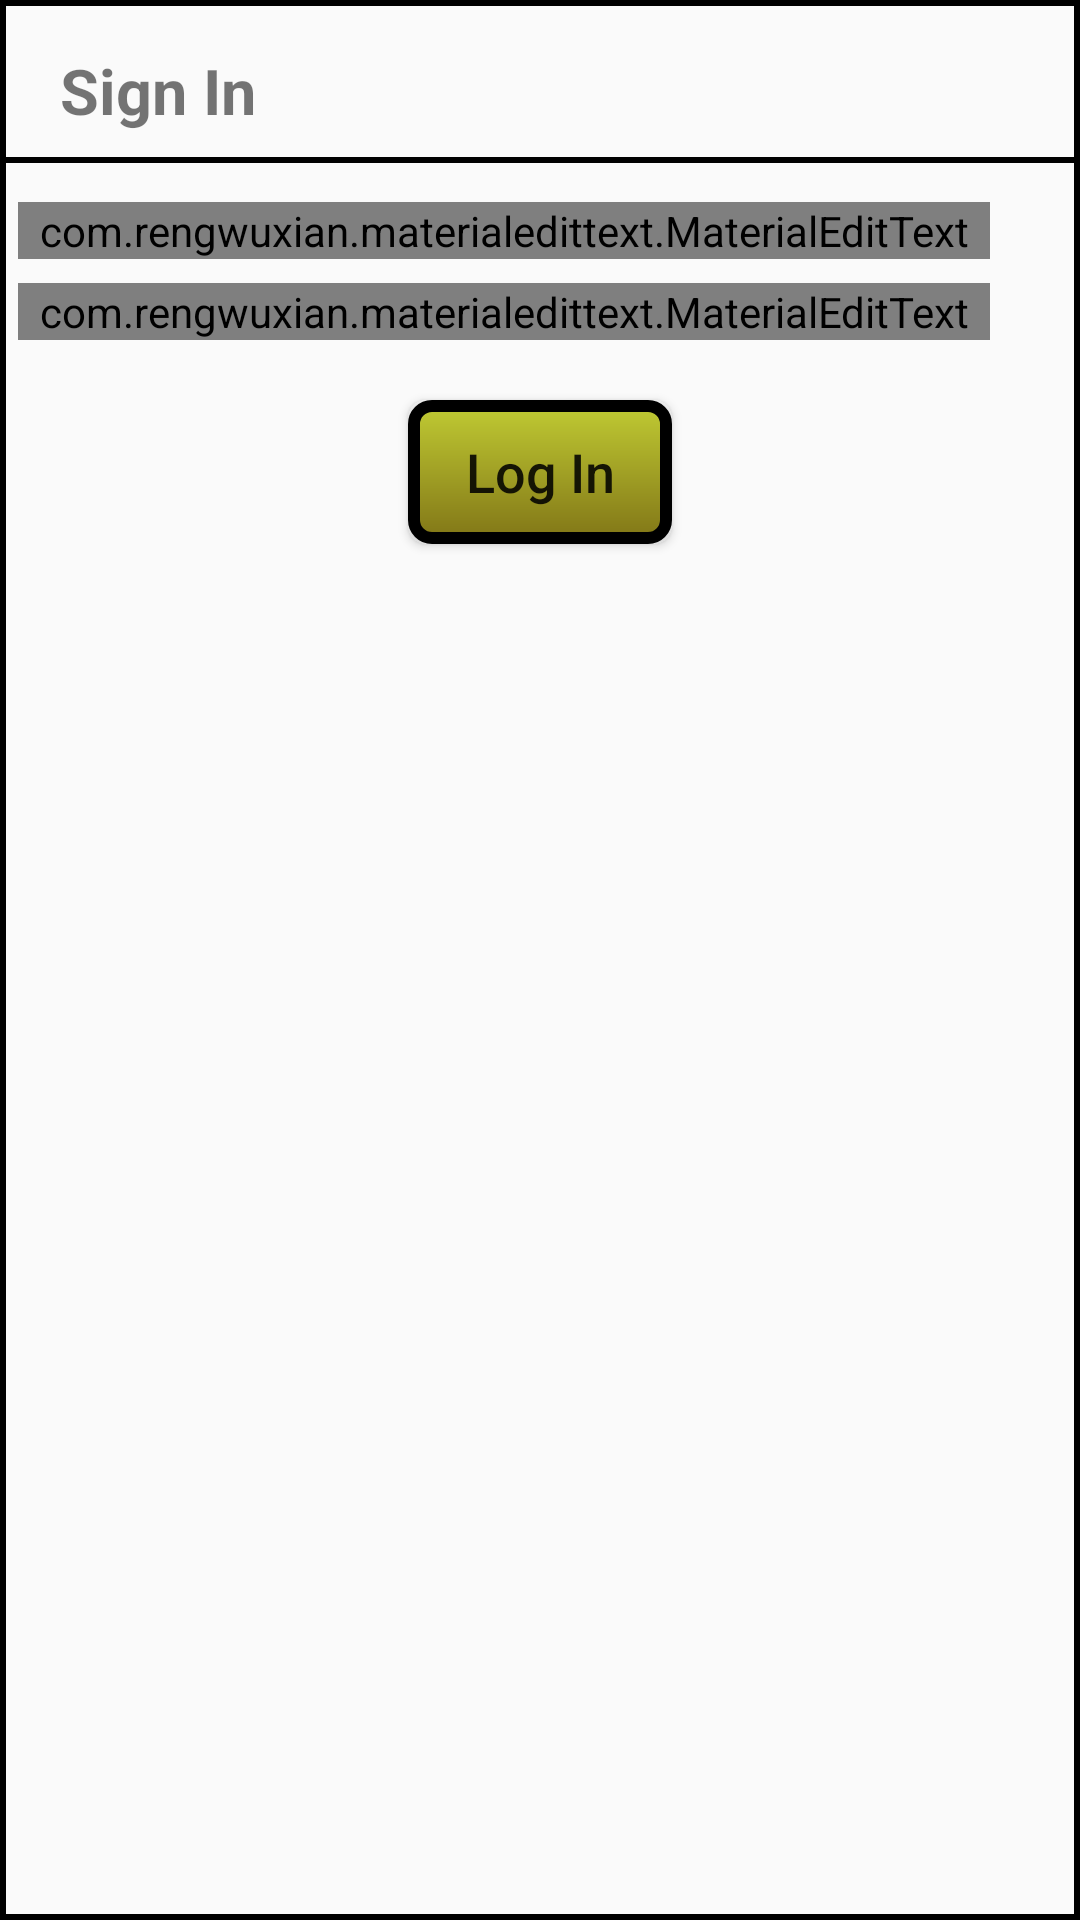

Android layout source for this screen:
<!-- AndroidManifest.xml: application theme AppTheme -->
<!-- res/layout/custom_alert.xml -->
<?xml version="1.0" encoding="utf-8"?>
 <LinearLayout
    xmlns:android="http://schemas.android.com/apk/res/android"
    android:layout_width="match_parent"
    xmlns:app="http://schemas.android.com/apk/res-auto"
    android:orientation="vertical"
    android:elevation="24dp"
    android:layout_height="match_parent"
    android:background="@drawable/custom_border">

<TextView
    android:layout_width="match_parent"
    android:layout_height="wrap_content"
    android:text="Sign In"
    android:textStyle="bold"
    android:textSize="21dp"
    android:layout_marginLeft="20dp"
    android:layout_marginTop="16dp"
    />
    <View
        android:layout_width="match_parent"
        android:layout_height="2dp"
        android:layout_marginTop="8dp"
        android:background="@android:color/black"/>
    <com.rengwuxian.materialedittext.MaterialEditText
        android:layout_width="match_parent"
        android:layout_height="wrap_content"
        android:hint="Email"
        android:layout_marginLeft="6dp"
        android:layout_marginRight="30dp"
        android:inputType="textEmailAddress"
        android:layout_marginTop="13dp"
        app:met_textColorHint="#80CBC4"
        app:met_underlineColor="#8D6E63"
        app:met_iconPadding="0dp"
        app:met_iconLeft="@drawable/ic_mail_black_24dp"
        android:id="@+id/Alert_Email"
        />
    <com.rengwuxian.materialedittext.MaterialEditText
        android:layout_width="match_parent"
        android:layout_height="wrap_content"
        android:hint="Password"
        android:imeOptions="actionGo"
        app:met_iconPadding="0dp"
        app:met_iconLeft="@drawable/ic_lock_black_24dp"
        android:id="@+id/Alert_Password"
        android:layout_marginLeft="6dp"
        app:met_textColorHint="#80CBC4"
        app:met_underlineColor="#8D6E63"
        android:layout_marginRight="30dp"
        android:layout_marginTop="8dp"
        android:inputType="textPassword"
        />

    <Button
        android:layout_width="wrap_content"
        android:layout_height="wrap_content"
        android:textSize="18dp"
        android:text="Log In"
        android:paddingLeft="10dp"
        android:paddingRight="10dp"
        android:textAllCaps="false"
        android:layout_marginTop="20dp"
        android:background="@drawable/custum_button"
        android:layout_gravity="center"
        android:id="@+id/Alert_SignIn"/>

</LinearLayout>
<!-- resources referenced by this layout -->
<resources>
  <!-- drawable custom_border (drawable) -->
  <?xml version="1.0" encoding="utf-8"?>
  <shape
      android:shape="rectangle"
      xmlns:android="http://schemas.android.com/apk/res/android">
  
      <stroke android:color="@android:color/black" android:width="2dp"></stroke>
  </shape>
  <!-- drawable custum_button (drawable) -->
  <?xml version="1.0" encoding="utf-8"?>
  <shape
      android:shape="rectangle"
      xmlns:android="http://schemas.android.com/apk/res/android">
  <corners android:radius="6dp"/>
      <stroke android:color="@android:color/black"
          android:width="4dp"/>
      <gradient  android:startColor="#827717" android:endColor="#C0CA33"  android:angle="90" android:type="linear"/>
  </shape>
  <style name="AppTheme" parent="Theme.AppCompat.Light.DarkActionBar">
          
          <item name="colorPrimary">@color/colorPrimary</item>
          <item name="colorPrimaryDark">@color/colorPrimaryDark</item>
          <item name="colorAccent">@color/colorAccent</item>
      </style>
  <color name="colorPrimary">#3F51B5</color>
  <color name="colorPrimaryDark">#303F9F</color>
  <color name="colorAccent">#FF4081</color>
</resources>
